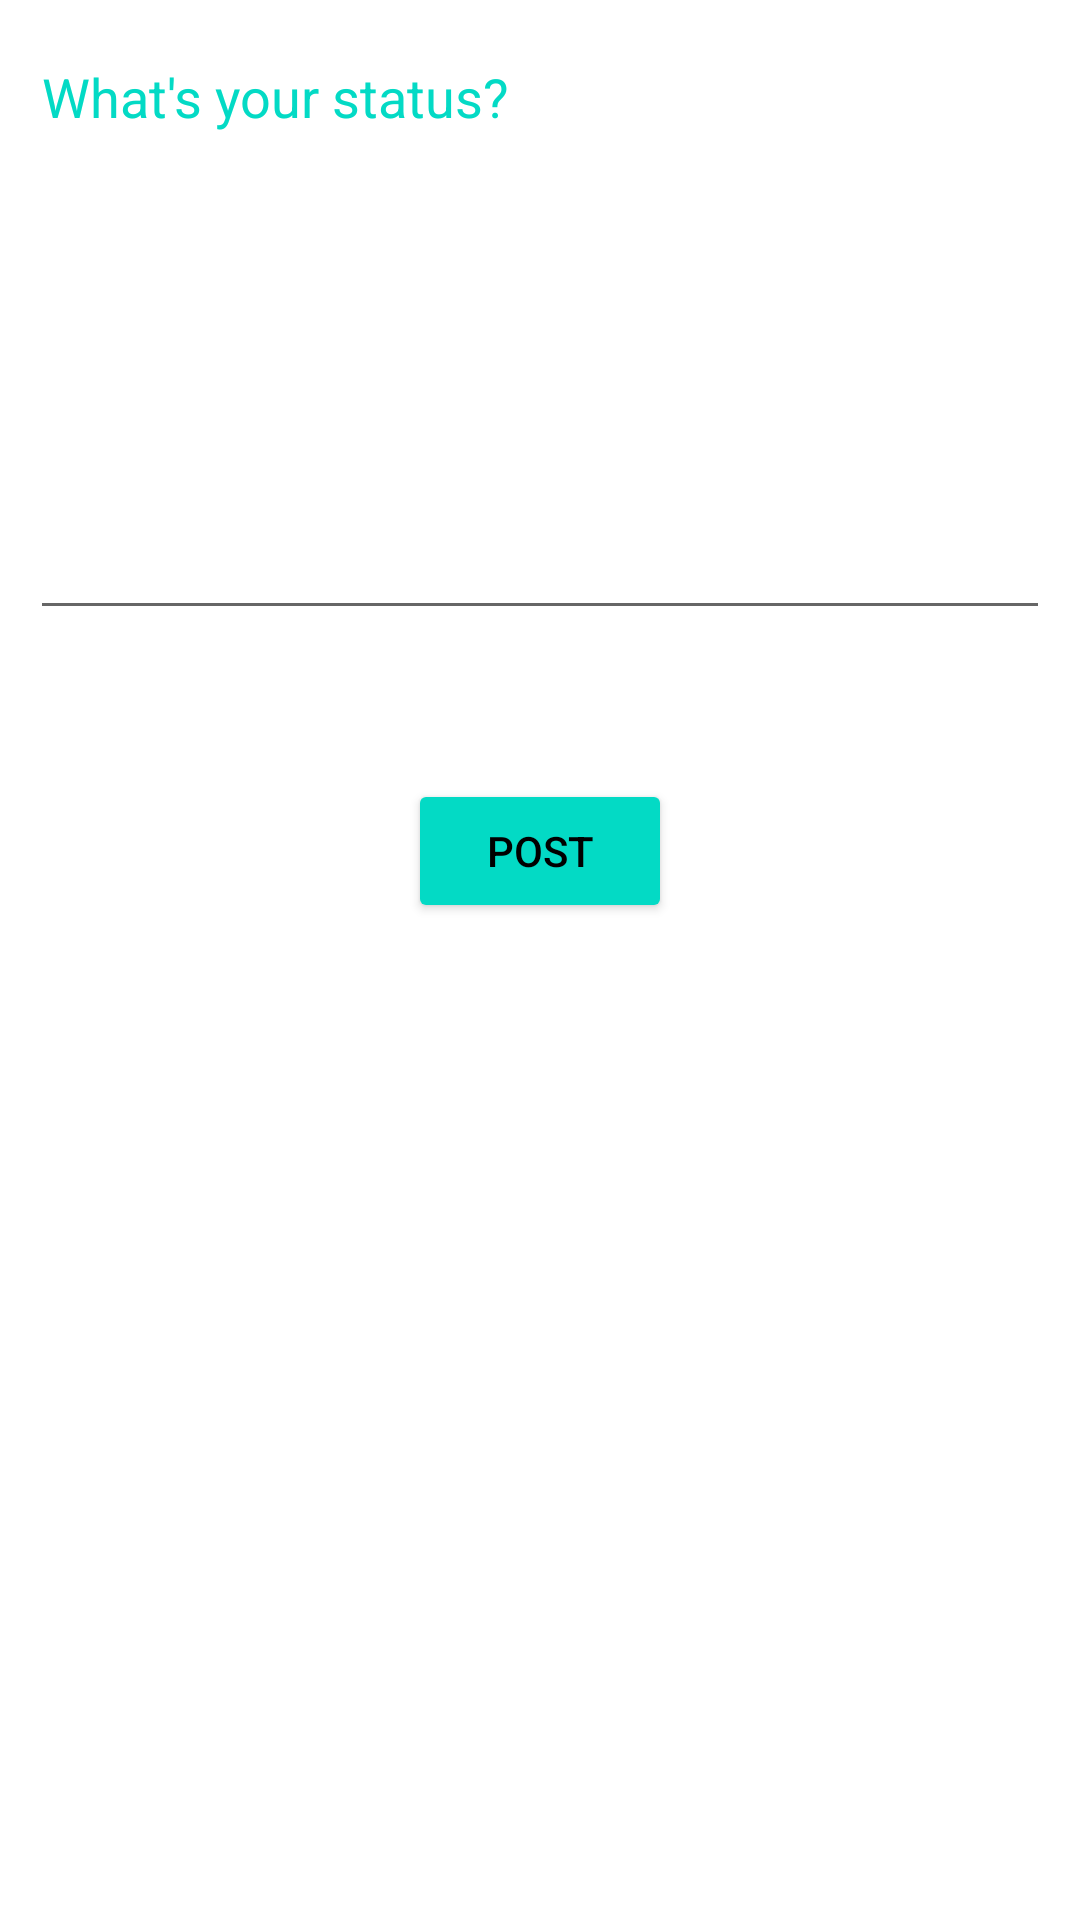

Produce the Android XML layout that renders to this screen, including the resource entries it uses.
<!-- AndroidManifest.xml: application theme Theme.MYSocial -->
<!-- res/layout/activity_post_detail.xml -->
<?xml version="1.0" encoding="utf-8"?>
<androidx.constraintlayout.widget.ConstraintLayout xmlns:android="http://schemas.android.com/apk/res/android"
    xmlns:app="http://schemas.android.com/apk/res-auto"
    xmlns:tools="http://schemas.android.com/tools"
    android:layout_width="match_parent"
    android:layout_height="match_parent"
    android:background="@drawable/login"
    tools:context=".modelPost.PostDetail">

    <EditText
        android:id="@+id/posteditText3"
        android:layout_width="0dp"
        android:layout_height="200dp"
        android:layout_margin="10dp"
        android:gravity="top"

        android:hint="What's your status?"
        android:textColor="@color/teal_200"
         android:textColorHint="@color/teal_200"
        app:layout_constraintEnd_toEndOf="parent"
        app:layout_constraintStart_toStartOf="parent"
        app:layout_constraintTop_toTopOf="parent"
       />

    <Button
        android:id="@+id/postButton"
        android:layout_width="wrap_content"
        android:layout_height="wrap_content"
        android:backgroundTint="@color/teal_200"
        android:text="Post"
        android:textColor="@color/black"
        app:layout_constraintBottom_toBottomOf="parent"
        app:layout_constraintEnd_toEndOf="parent"
        app:layout_constraintHorizontal_bias="0.5"
        app:layout_constraintStart_toStartOf="parent"
        app:layout_constraintTop_toBottomOf="@+id/posteditText3"
        app:layout_constraintVertical_bias="0.13" />

</androidx.constraintlayout.widget.ConstraintLayout>
<!-- resources referenced by this layout -->
<resources>
  <style name="Theme.MYSocial" parent="Theme.MaterialComponents.DayNight.NoActionBar">
          
          <item name="colorPrimary">@color/purple_500</item>
          <item name="colorPrimaryVariant">@color/purple_700</item>
          <item name="colorOnPrimary">@color/white</item>
          
          <item name="colorSecondary">@color/teal_200</item>
          <item name="colorSecondaryVariant">@color/teal_700</item>
          <item name="colorOnSecondary">@color/black</item>
          
          <item name="android:statusBarColor" tools:targetApi="l">?attr/colorPrimaryVariant</item>
          
      </style>
  <!-- not gathered from this repository: default colours our renderer supplied (Android Studio template values) -->
  <color name="purple_500">#FF6200EE</color>
  <color name="purple_700">#FF3700B3</color>
  <color name="teal_200">#FF03DAC5</color>
  <color name="teal_700">#FF018786</color>
  <color name="black">#FF000000</color>
  <color name="white">#FFFFFFFF</color>
</resources>
